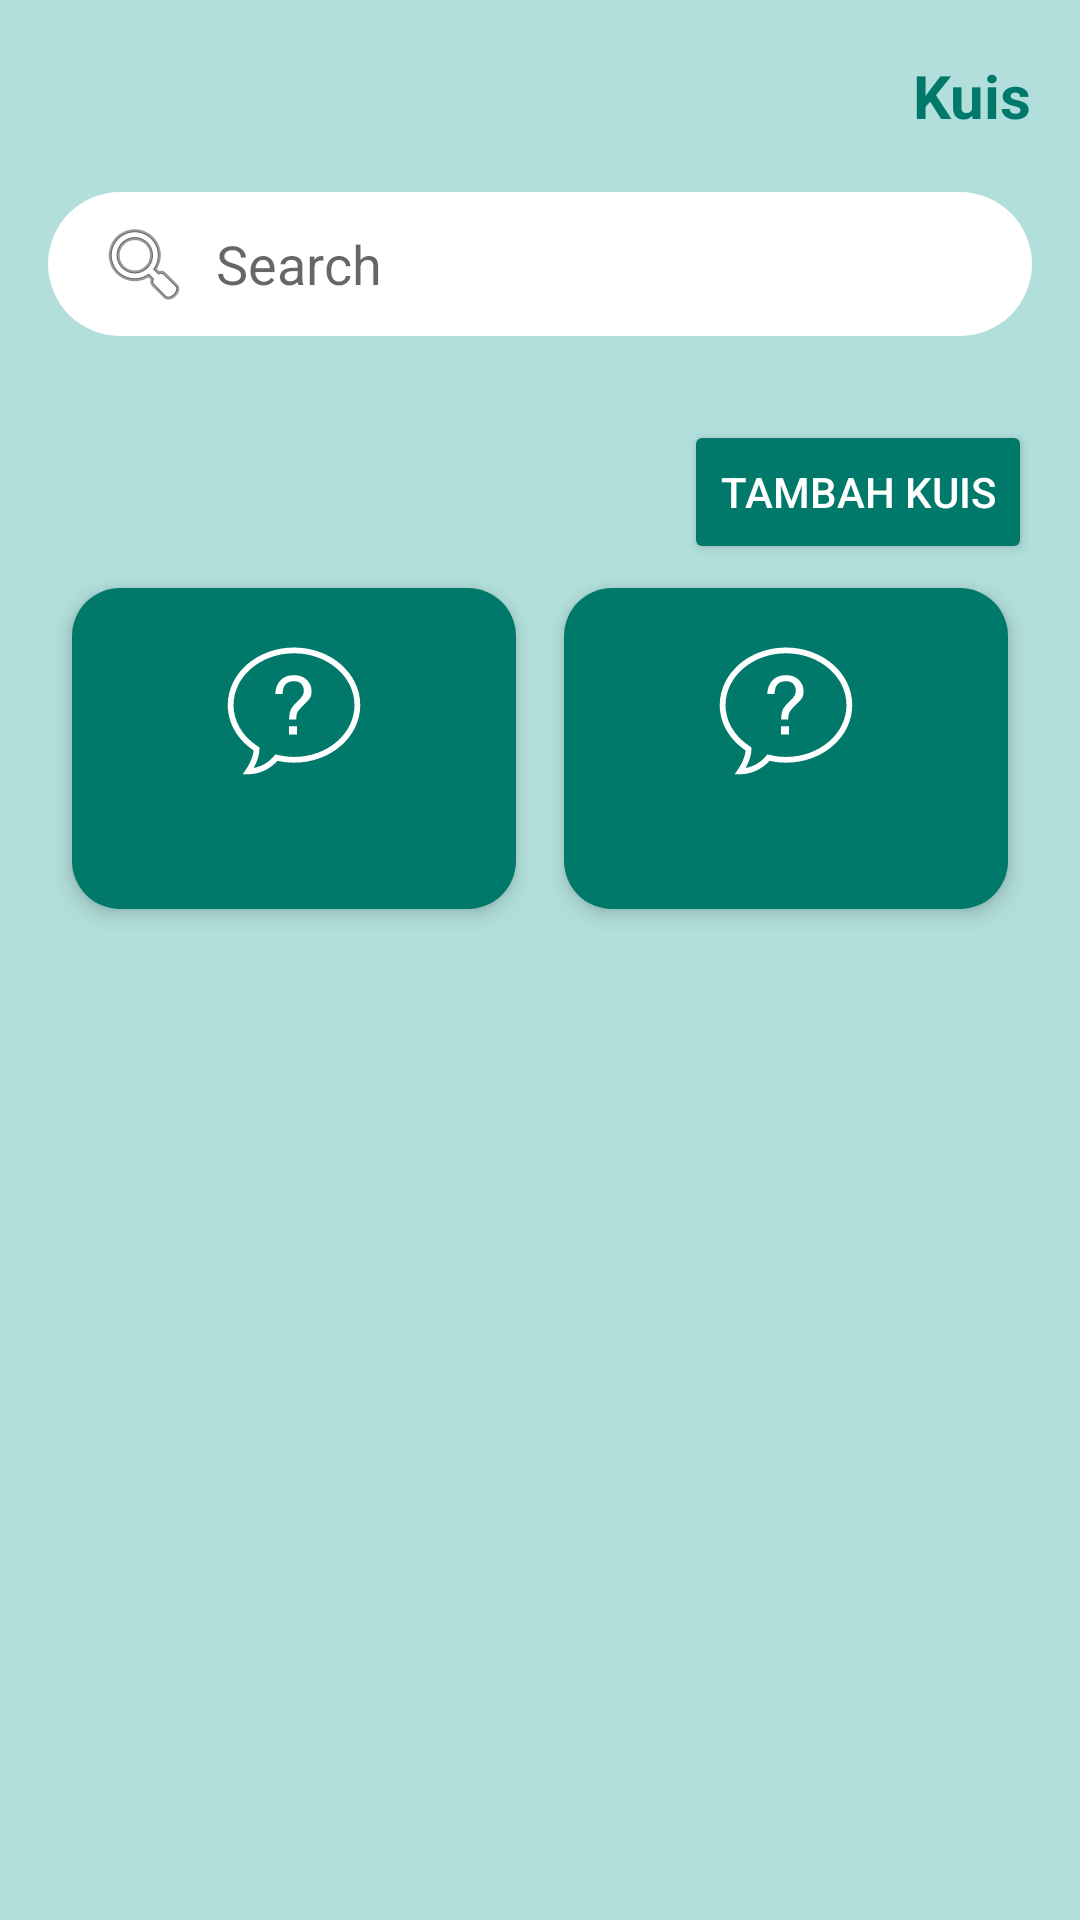

Reconstruct the res/layout file that produces this screen, plus the resources it refers to.
<!-- AndroidManifest.xml: application theme Theme.QuizzApp -->
<!-- res/layout/activity_kuis.xml -->
<?xml version="1.0" encoding="utf-8"?>
<ScrollView xmlns:android="http://schemas.android.com/apk/res/android"
    xmlns:tools="http://schemas.android.com/tools"
    android:layout_width="match_parent"
    android:layout_height="match_parent"
    android:background="#B2DFDB"
    tools:context=".KuisActivity">

    <LinearLayout
        android:id="@+id/layoutQuiz"
        android:layout_width="match_parent"
        android:layout_height="wrap_content"
        android:orientation="vertical"
        android:padding="16dp">

        
        <LinearLayout
            android:layout_width="match_parent"
            android:layout_height="wrap_content"
            android:orientation="horizontal"
            android:gravity="center_vertical"
            android:layout_marginBottom="8dp">

            
            <ImageView
                android:layout_width="32dp"
                android:layout_height="32dp"
                android:src="@drawable/quiz_logo"
                android:contentDescription="Logo Aplikasi" />

            
            <View
                android:layout_width="0dp"
                android:layout_height="wrap_content"
                android:layout_weight="1" />

            
            <TextView
                android:layout_width="wrap_content"
                android:layout_height="wrap_content"
                android:text="Kuis"
                android:textSize="20sp"
                android:textStyle="bold"
                android:textColor="#00796B" />
        </LinearLayout>

        
        <EditText
            android:id="@+id/searchBar"
            android:layout_width="match_parent"
            android:layout_height="48dp"
            android:hint="Search"
            android:paddingStart="16dp"
            android:paddingEnd="16dp"
            android:layout_marginTop="8dp"
            android:layout_marginBottom="16dp"
            android:background="@drawable/bg_search_field"
            android:drawableStart="@android:drawable/ic_menu_search"
            android:drawablePadding="8dp" />

        
        <Button
            android:id="@+id/btnTambahKuis"
            android:layout_width="wrap_content"
            android:layout_height="wrap_content"
            android:layout_gravity="end"
            android:text="Tambah Kuis"
            android:textColor="#FFFFFF"
            android:textSize="14sp"
            android:layout_marginTop="12dp"
            android:backgroundTint="#00796B"/>

        
        <GridLayout
            android:id="@+id/gridQuiz"
            android:layout_width="match_parent"
            android:layout_height="wrap_content"
            android:columnCount="2"
            android:alignmentMode="alignMargins"
            android:useDefaultMargins="true">

            
            <LinearLayout
                android:layout_width="0dp"
                android:layout_height="wrap_content"
                android:layout_columnWeight="1"
                android:layout_margin="8dp"
                android:orientation="vertical"
                android:gravity="center"
                android:padding="16dp"
                android:background="@drawable/bg_card"
                android:elevation="4dp">

                <ImageView
                    android:layout_width="48dp"
                    android:layout_height="48dp"
                    android:src="@drawable/question"
                    android:tint="#FFFFFF" />

                <TextView
                    android:layout_width="wrap_content"
                    android:layout_height="wrap_content"
                    android:textColor="#FFFFFF"
                    android:textStyle="bold"
                    android:layout_marginTop="8dp" />
            </LinearLayout>

            
            <LinearLayout
                android:layout_width="0dp"
                android:layout_height="wrap_content"
                android:layout_columnWeight="1"
                android:layout_margin="8dp"
                android:orientation="vertical"
                android:gravity="center"
                android:padding="16dp"
                android:background="@drawable/bg_card"
                android:elevation="4dp">

                <ImageView
                    android:layout_width="48dp"
                    android:layout_height="48dp"
                    android:src="@drawable/question"
                    android:tint="#FFFFFF" />

                <TextView
                    android:layout_width="wrap_content"
                    android:layout_height="wrap_content"
                    android:textColor="#FFFFFF"
                    android:textStyle="bold"
                    android:layout_marginTop="8dp" />
            </LinearLayout>


        </GridLayout>
    </LinearLayout>
</ScrollView>
<!-- resources referenced by this layout -->
<resources>
  <!-- drawable bg_card (drawable) -->
  <shape xmlns:android="http://schemas.android.com/apk/res/android" android:shape="rectangle">
      <solid android:color="#00796B"/>
      <corners android:radius="16dp"/>
  </shape>
  <!-- drawable bg_search_field (drawable) -->
  <shape xmlns:android="http://schemas.android.com/apk/res/android" android:shape="rectangle">
      <solid android:color="#FFFFFF"/>
      <corners android:radius="50dp"/>
  </shape>
  <!-- drawable question (drawable) -->
  <vector xmlns:android="http://schemas.android.com/apk/res/android"
      android:width="50dp"
      android:height="50dp"
      android:viewportWidth="50"
      android:viewportHeight="50">
    <path
        android:fillColor="#FF000000"
        android:pathData="M25,4C12.328,4 2,12.879 2,23.996C2,30.445 5.531,36.063 10.961,39.73C10.953,39.945 10.969,40.297 10.688,41.344C10.336,42.645 9.625,44.473 8.188,46.535L7.164,48L8.953,48C15.141,48 18.723,43.965 19.277,43.316C21.121,43.75 23.016,43.984 25,43.984C37.668,43.984 48,35.105 48,23.992C48,12.879 37.672,4 25,4ZM25,6C36.578,6 46,14.07 46,23.996C46,33.918 36.578,41.988 25,41.988C23.23,41.988 21.508,41.785 19.734,41.371L18.547,41.094L17.758,42.016C17.074,42.816 14.773,45.168 10.984,45.828C11.711,44.523 12.258,43.195 12.613,41.863C12.895,40.832 12.945,40.289 12.957,39.813L13.004,38.699L12.078,38.074C6.945,34.602 4,29.469 4,23.996C4,14.07 13.422,6 25,6ZM25,13.598C23,13.598 21.402,14.199 20.301,15.402C19.102,16.602 18.602,18.199 18.5,20.098L21,20.098C21.102,19 21.301,18 21.598,17.402C22.199,16.301 23.301,15.699 24.902,15.699C26.102,15.699 27.098,16 27.598,16.699C28.098,17.301 28.402,18.102 28.402,19C28.402,19.699 28.199,20.301 27.801,20.902C27.602,21.301 27.301,21.602 27,21.902L25.902,23C24.801,24.102 24.102,25 23.801,25.801C23.5,26.602 23.301,27.699 23.301,29L25.801,29C25.801,27.801 25.898,27 26.199,26.5C26.5,25.898 27.102,25.199 28,24.301C29.301,23.102 30.102,22.199 30.5,21.598C30.898,21 31.098,20.199 31.098,19.199C31.098,17.598 30.5,16.199 29.402,15.199C28.301,14.098 26.801,13.598 25,13.598ZM23.301,31.301L23.301,34.199L26,34.199L26,31.301Z"/>
  </vector>
  <style name="Theme.QuizzApp" parent="Theme.MaterialComponents.DayNight.NoActionBar">
          <item name="windowActionBar">false</item>
          <item name="windowNoTitle">true</item>
  
          
          <item name="colorPrimary">@color/purple_500</item>
          <item name="colorPrimaryVariant">@color/purple_700</item>
          <item name="colorOnPrimary">@color/white</item>
          <item name="colorSecondary">@color/teal_200</item>
          <item name="colorSecondaryVariant">@color/teal_700</item>
          <item name="colorOnSecondary">@color/black</item>
          <item name="android:statusBarColor">@android:color/transparent</item>
      </style>
  <!-- not gathered from this repository: default colours our renderer supplied (Android Studio template values) -->
  <color name="purple_500">#FF6200EE</color>
  <color name="purple_700">#FF3700B3</color>
  <color name="teal_200">#FF03DAC5</color>
  <color name="teal_700">#FF018786</color>
  <color name="black">#FF000000</color>
  <color name="white">#FFFFFFFF</color>
</resources>
